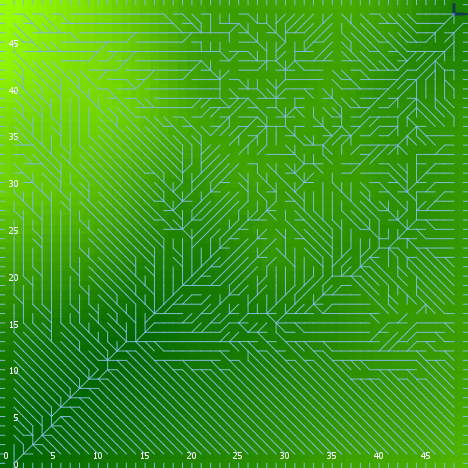

The data file committed next to this chart (first rows):
export-world data (NetLogo 6.0.4)
land_05_withInitialEcologicalCommunity.n…
06/24/2020 22:21:10:925 +0100
RANDOM STATE
0 0 -1727483681 44 2.433258356045092 fal…
GLOBALS
min-pxcor, max-pxcor, min-pycor, max-pycor, perspective, subject, nextIndex, directed-links, ticks, display-mode, ecol_brushfrequencyinflection, ecol_brushfrequencyrate, ecol_grassfrequencyinflection, ecol_grassfrequencyrate, ecol_woodfrequencyinflection, ecol_woodfrequencyrate, elevationdistribution, elev_algorithm-style, elev_featureanglerange, elev_inversioniterations, elev_noise, elev_numdepressions, elev_numprotuberances, elev_numranges
0, 49, 0, 49, 0, nobody, 2600, "UNDIRECTED", -1, "elevation (m)", 12.91, 0.01292, 2.143, 0.1668, 39.75, 0.01398, [15.480887129925026 -25.58407235454201 -…, "C#", 26.52, 1.77, 0.01232, 7, 4, 49
TURTLES
who, color, heading, xcor, ycor, shape, label, label-color, breed, hidden?, size, pen-size, pen-mode, numpoints
0, 15, 109, 30, 18, "default", "", 9.9, {breed flowholders}, true, 1, 1, "up", 
1, 135, 0, 16, 4, "default", "", 9.9, {breed flowholders}, true, 1, 1, "up", 
2, 85, 241, 42, 3, "default", "", 9.9, {breed flowholders}, true, 1, 1, "up", 
3, 97, 270, 0, 7, "line half", "", 9.9, {breed flowholders}, false, 1, 1, "up", 
4, 45, 306, 45, 32, "default", "", 9.9, {breed flowholders}, true, 1, 1, "up", 
5, 97, 0, 2, 49, "line half", "", 9.9, {breed flowholders}, false, 1, 1, "up", 
6, 115, 91, 36, 6, "default", "", 9.9, {breed flowholders}, true, 1, 1, "up", 
7, 15, 42, 18, 41, "default", "", 9.9, {breed flowholders}, true, 1, 1, "up", 
8, 45, 193, 10, 16, "default", "", 9.9, {breed flowholders}, true, 1, 1, "up", 
9, 105, 151, 35, 8, "default", "", 9.9, {breed flowholders}, true, 1, 1, "up", 
10, 85, 16, 40, 31, "default", "", 9.9, {breed flowholders}, true, 1, 1, "up", 
11, 35, 17, 18, 13, "default", "", 9.9, {breed flowholders}, true, 1, 1, "up", 
12, 45, 13, 45, 21, "default", "", 9.9, {breed flowholders}, true, 1, 1, "up", 
13, 25, 167, 16, 17, "default", "", 9.9, {breed flowholders}, true, 1, 1, "up", 
14, 97, 180, 27, 0, "line half", "", 9.9, {breed flowholders}, false, 1, 1, "up", 
15, 75, 137, 6, 15, "default", "", 9.9, {breed flowholders}, true, 1, 1, "up", 
16, 97, 270, 0, 21, "line half", "", 9.9, {breed flowholders}, false, 1, 1, "up", 
17, 115, 259, 17, 47, "default", "", 9.9, {breed flowholders}, true, 1, 1, "up", 
18, 5, 89, 29, 26, "default", "", 9.9, {breed flowholders}, true, 1, 1, "up", 
19, 95, 60, 47, 30, "default", "", 9.9, {breed flowholders}, true, 1, 1, "up", 
20, 15, 303, 48, 9, "default", "", 9.9, {breed flowholders}, true, 1, 1, "up", 
21, 25, 105, 28, 45, "default", "", 9.9, {breed flowholders}, true, 1, 1, "up", 
22, 45, 226, 46, 15, "default", "", 9.9, {breed flowholders}, true, 1, 1, "up", 
23, 75, 30, 7, 29, "default", "", 9.9, {breed flowholders}, true, 1, 1, "up", 
24, 5, 178, 28, 31, "default", "", 9.9, {breed flowholders}, true, 1, 1, "up", 
25, 105, 135, 45, 34, "default", "", 9.9, {breed flowholders}, true, 1, 1, "up", 
26, 105, 251, 21, 12, "default", "", 9.9, {breed flowholders}, true, 1, 1, "up", 
27, 15, 138, 35, 41, "default", "", 9.9, {breed flowholders}, true, 1, 1, "up", 
28, 25, 218, 34, 1, "default", "", 9.9, {breed flowholders}, true, 1, 1, "up", 
29, 65, 79, 1, 36, "default", "", 9.9, {breed flowholders}, true, 1, 1, "up", 
30, 75, 197, 17, 34, "default", "", 9.9, {breed flowholders}, true, 1, 1, "up", 
31, 55, 97, 20, 23, "default", "", 9.9, {breed flowholders}, true, 1, 1, "up", 
32, 75, 116, 48, 35, "default", "", 9.9, {breed flowholders}, true, 1, 1, "up", 
33, 15, 279, 25, 9, "default", "", 9.9, {breed flowholders}, true, 1, 1, "up", 
34, 5, 63, 13, 11, "default", "", 9.9, {breed flowholders}, true, 1, 1, "up", 
35, 15, 276, 19, 21, "default", "", 9.9, {breed flowholders}, true, 1, 1, "up", 
36, 97, 90, 49, 38, "line half", "", 9.9, {breed flowholders}, false, 1, 1, "up", 
37, 85, 267, 37, 38, "default", "", 9.9, {breed flowholders}, true, 1, 1, "up", 
38, 135, 181, 29, 17, "default", "", 9.9, {breed flowholders}, true, 1, 1, "up", 
39, 25, 212, 10, 32, "default", "", 9.9, {breed flowholders}, true, 1, 1, "up", 
40, 135, 123, 24, 45, "default", "", 9.9, {breed flowholders}, true, 1, 1, "up", 
41, 35, 147, 29, 30, "default", "", 9.9, {breed flowholders}, true, 1, 1, "up", 
42, 85, 105, 37, 48, "default", "", 9.9, {breed flowholders}, true, 1, 1, "up", 
43, 45, 309, 2, 11, "default", "", 9.9, {breed flowholders}, true, 1, 1, "up", 
44, 135, 195, 18, 16, "default", "", 9.9, {breed flowholders}, true, 1, 1, "up", 
45, 5, 236, 38, 4, "default", "", 9.9, {breed flowholders}, true, 1, 1, "up", 
46, 95, 285, 32, 35, "default", "", 9.9, {breed flowholders}, true, 1, 1, "up", 
47, 97, 90, 49, 43, "line half", "", 9.9, {breed flowholders}, false, 1, 1, "up", 
48, 45, 65, 14, 30, "default", "", 9.9, {breed flowholders}, true, 1, 1, "up", 
49, 45, 315, 31, 44, "default", "", 9.9, {breed flowholders}, true, 1, 1, "up", 
50, 55, 228, 4, 7, "default", "", 9.9, {breed flowholders}, true, 1, 1, "up", 
... 11,641 more rows
